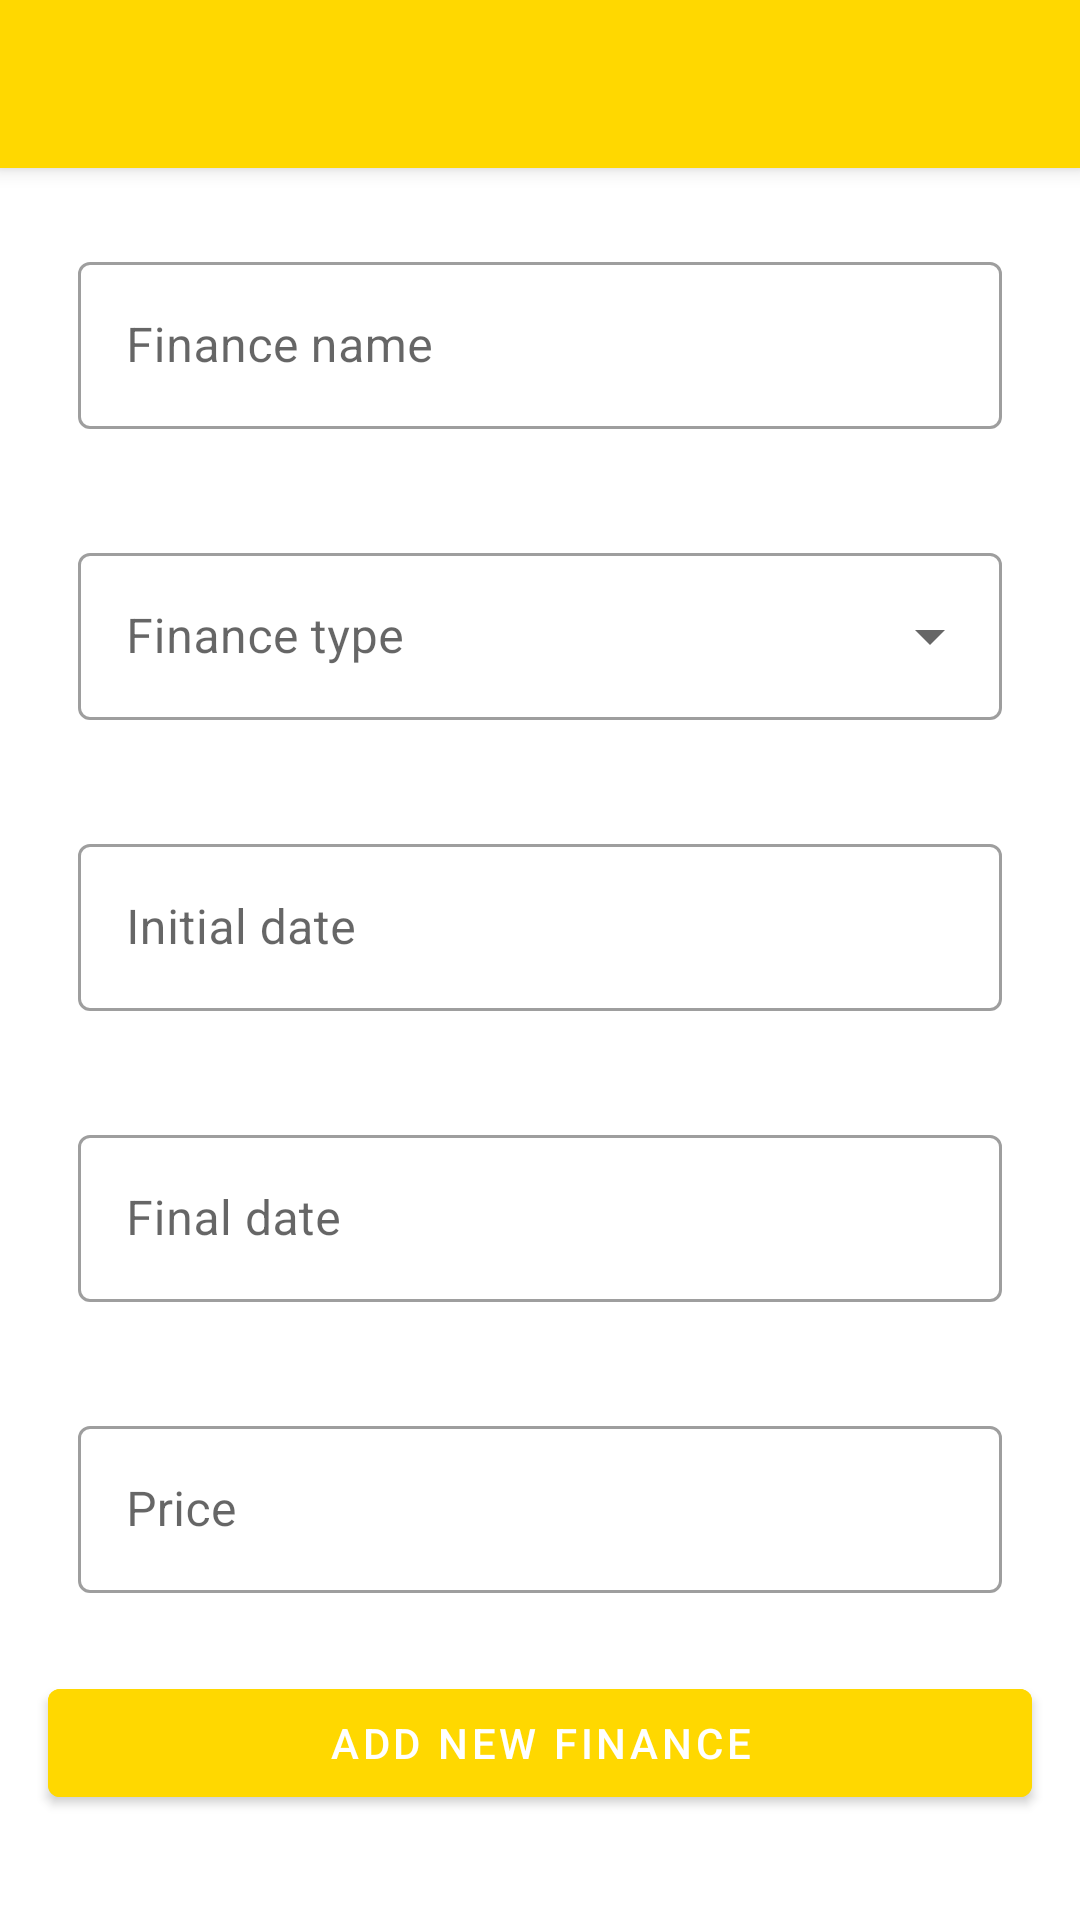

This screen was rendered from an Android layout file. Write that file and the resources it references.
<!-- AndroidManifest.xml: activity theme Theme.MaterialComponents.DayNight.NoActionBar -->
<!-- res/layout/activity_add_finance.xml -->
<?xml version="1.0" encoding="utf-8"?>
<androidx.constraintlayout.widget.ConstraintLayout xmlns:android="http://schemas.android.com/apk/res/android"
    xmlns:app="http://schemas.android.com/apk/res-auto"
    xmlns:tools="http://schemas.android.com/tools"
    android:id="@+id/add_finance_container"
    android:layout_width="match_parent"
    android:layout_height="match_parent"
    tools:context=".presentation.addfinance.AddFinanceActivity">

    <com.google.android.material.appbar.MaterialToolbar
        android:id="@+id/toolbar"
        style="@style/Widget.MaterialComponents.Toolbar.PrimarySurface"
        android:layout_width="match_parent"
        android:layout_height="?attr/actionBarSize"
        android:background="@color/gold"
        app:layout_constraintEnd_toEndOf="parent"
        app:layout_constraintStart_toStartOf="parent"
        app:layout_constraintTop_toTopOf="parent" />

    <com.google.android.material.textfield.TextInputLayout
        android:id="@+id/til_finance_name"
        style="@style/Widget.MaterialComponents.TextInputLayout.OutlinedBox"
        android:layout_width="match_parent"
        android:layout_height="wrap_content"
        android:layout_margin="16dp"
        android:hint="@string/finance_name"
        android:padding="10dp"
        app:layout_constraintTop_toBottomOf="@id/toolbar">

        <com.google.android.material.textfield.TextInputEditText
            android:layout_width="match_parent"
            android:layout_height="wrap_content"
            android:inputType="text" />

    </com.google.android.material.textfield.TextInputLayout>

    <com.google.android.material.textfield.TextInputLayout
        android:id="@+id/til_finance_type"
        style="@style/Widget.MaterialComponents.TextInputLayout.OutlinedBox.ExposedDropdownMenu"
        android:layout_width="match_parent"
        android:layout_height="wrap_content"
        android:layout_margin="16dp"
        android:hint="@string/finance_type"
        android:padding="10dp"
        app:layout_constraintTop_toBottomOf="@id/til_finance_name">

        <com.google.android.material.textfield.MaterialAutoCompleteTextView
            android:id="@+id/actv_finance_type"
            android:layout_width="match_parent"
            android:layout_height="match_parent"
            android:inputType="none" />

    </com.google.android.material.textfield.TextInputLayout>

    <com.google.android.material.textfield.TextInputLayout
        android:id="@+id/til_finance_start"
        style="@style/Widget.MaterialComponents.TextInputLayout.OutlinedBox.ExposedDropdownMenu"
        app:endIconMode="none"
        android:layout_width="match_parent"
        android:layout_height="wrap_content"
        android:layout_margin="16dp"
        android:hint="@string/finance_period_start"
        android:padding="10dp"
        app:layout_constraintTop_toBottomOf="@id/til_finance_type">

        <com.google.android.material.textfield.MaterialAutoCompleteTextView
            android:layout_width="match_parent"
            android:layout_height="wrap_content"
            android:inputType="none" />

    </com.google.android.material.textfield.TextInputLayout>

    <com.google.android.material.textfield.TextInputLayout
        android:id="@+id/til_finance_end"
        style="@style/Widget.MaterialComponents.TextInputLayout.OutlinedBox.ExposedDropdownMenu"
        app:endIconMode="none"
        android:layout_width="match_parent"
        android:layout_height="wrap_content"
        android:layout_margin="16dp"
        android:hint="@string/finance_period_end"
        android:padding="10dp"
        app:layout_constraintTop_toBottomOf="@id/til_finance_start">

        <com.google.android.material.textfield.MaterialAutoCompleteTextView
            android:layout_width="match_parent"
            android:layout_height="wrap_content"
            android:inputType="none" />

    </com.google.android.material.textfield.TextInputLayout>

    <com.google.android.material.textfield.TextInputLayout
        android:id="@+id/til_finance_price"
        style="@style/Widget.MaterialComponents.TextInputLayout.OutlinedBox"
        android:layout_width="match_parent"
        android:layout_height="wrap_content"
        android:layout_margin="16dp"
        android:hint="@string/finance_price"
        android:padding="10dp"
        app:layout_constraintTop_toBottomOf="@id/til_finance_end">

        <com.google.android.material.textfield.TextInputEditText
            android:layout_width="match_parent"
            android:layout_height="wrap_content"
            android:inputType="numberDecimal" />

    </com.google.android.material.textfield.TextInputLayout>

    <com.google.android.material.button.MaterialButton
        android:id="@+id/btn_create_fin"
        android:layout_width="0dp"
        android:layout_height="wrap_content"
        android:layout_margin="16dp"
        android:backgroundTint="@color/gold"
        android:text="@string/cd_fab_add_finance"
        app:layout_constraintEnd_toEndOf="parent"
        app:layout_constraintStart_toStartOf="parent"
        app:layout_constraintTop_toBottomOf="@id/til_finance_price" />

    <com.google.android.material.button.MaterialButton
        android:id="@+id/btn_delete_fin"
        android:layout_width="0dp"
        android:layout_height="wrap_content"
        android:layout_marginHorizontal="@dimen/layout_padding"
        android:layout_marginBottom="8dp"
        android:backgroundTint="#ff0000"
        android:text="@string/txt_delete_finance_btn"
        android:visibility="gone"
        app:layout_constraintBottom_toBottomOf="parent"
        app:layout_constraintEnd_toEndOf="parent"
        app:layout_constraintStart_toStartOf="parent" />

</androidx.constraintlayout.widget.ConstraintLayout>
<!-- resources referenced by this layout -->
<resources>
  <color name="gold">#FFD800</color>
  <dimen name="layout_padding">16dp</dimen>
  <string name="cd_fab_add_finance">Add new finance</string>
  <string name="finance_name">Finance name</string>
  <string name="finance_period_end">Final date</string>
  <string name="finance_period_start">Initial date</string>
  <string name="finance_price">Price</string>
  <string name="finance_type">Finance type</string>
  <string name="txt_delete_finance_btn">Delete Finance</string>
</resources>
